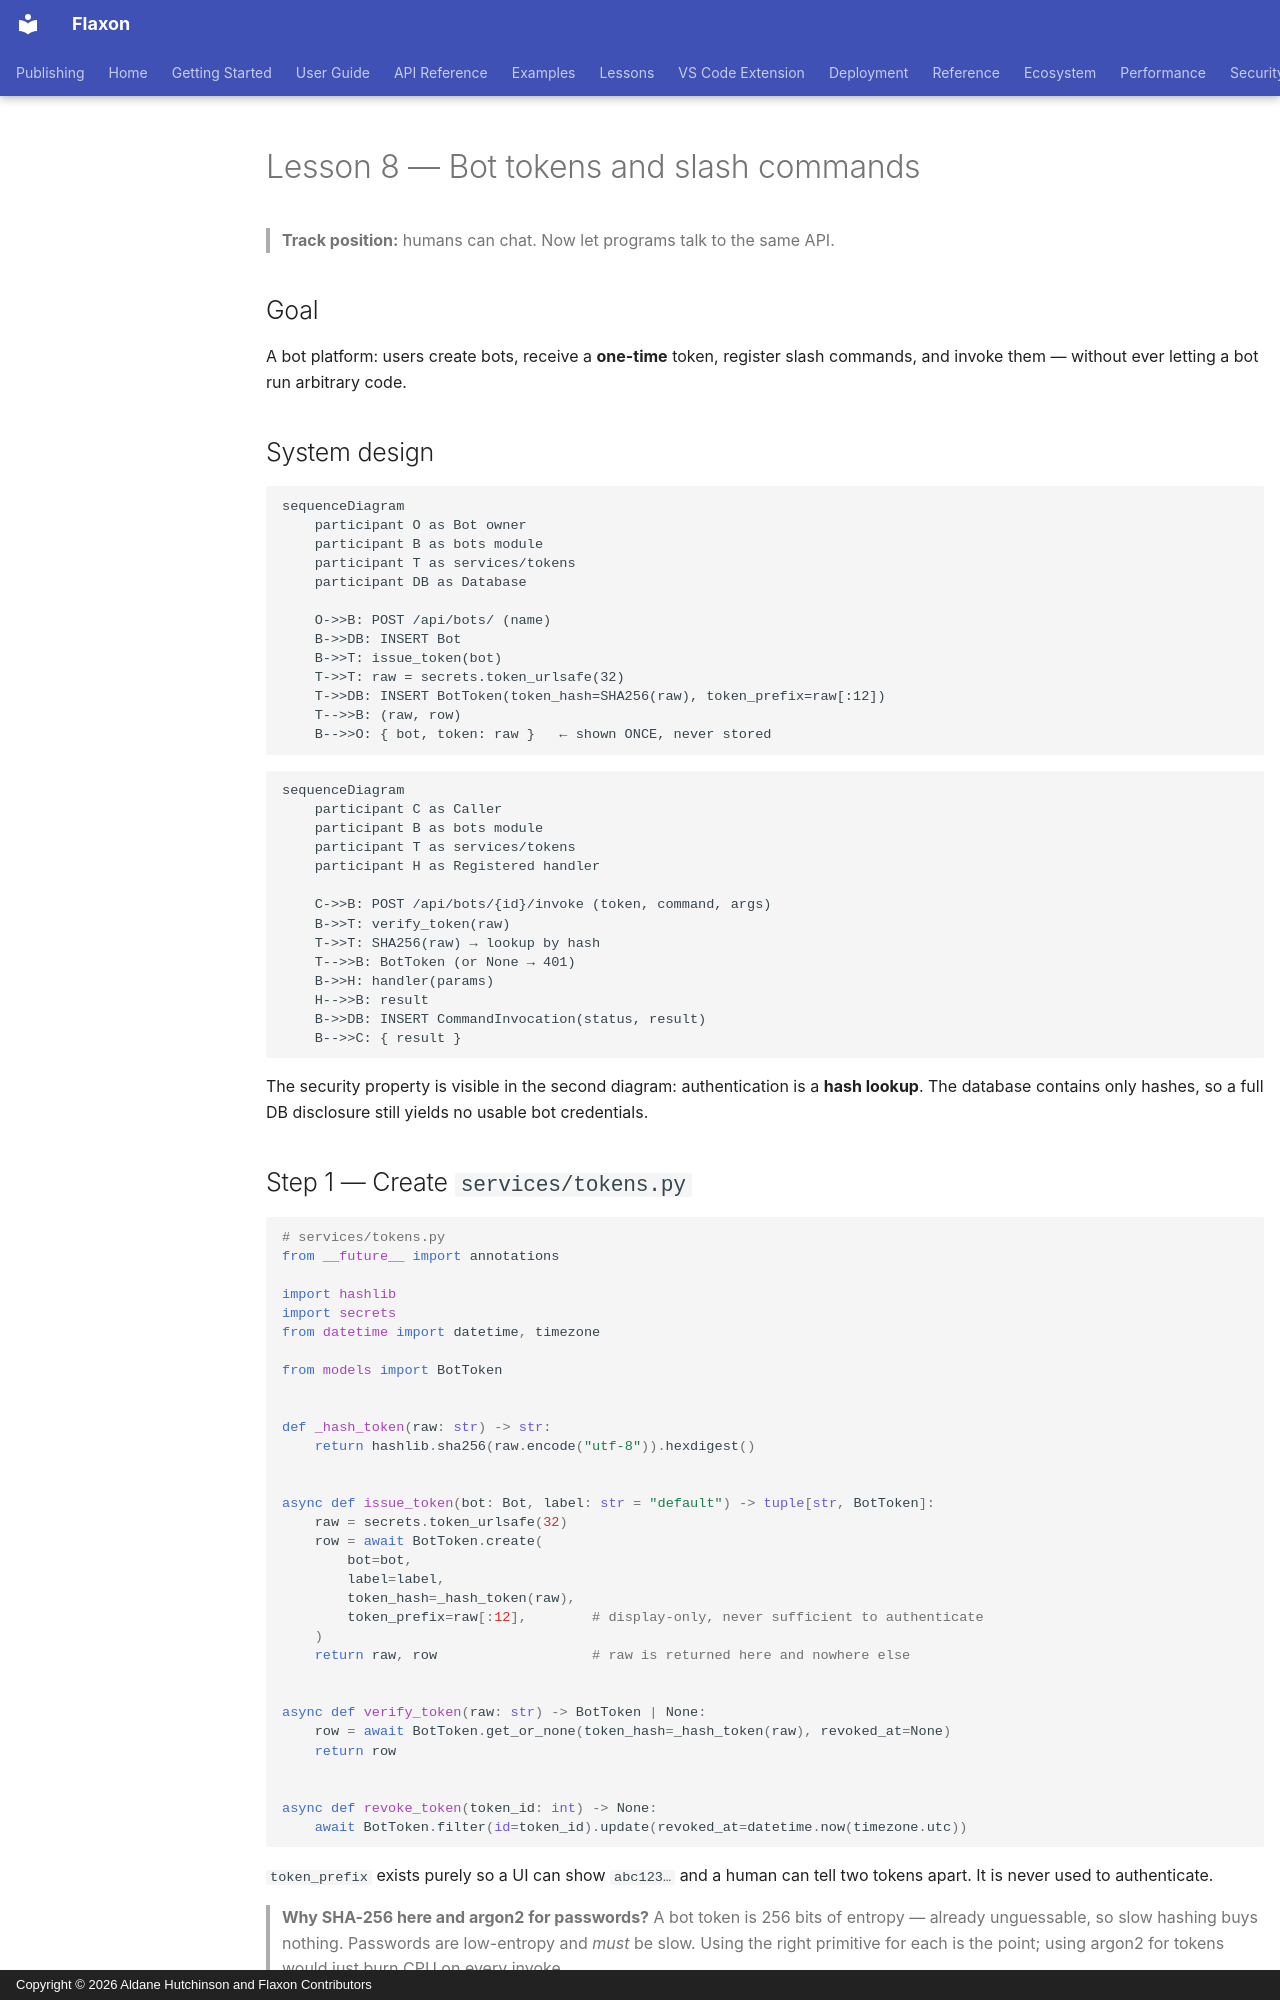

repository: aldanedev-create/flaxon · page: tutorials/discord-clone/08-bot-tokens-commands/index.html · generator: mkdocs · copyright: Copyright © 2026 Aldane Hutchinson and Flaxon Contributors

# Lesson 8 — Bot tokens and slash commands

> **Track position:** humans can chat. Now let programs talk to the same API.

## Goal

A bot platform: users create bots, receive a **one-time** token, register slash
commands, and invoke them — without ever letting a bot run arbitrary code.

## System design

```mermaid
sequenceDiagram
    participant O as Bot owner
    participant B as bots module
    participant T as services/tokens
    participant DB as Database

    O->>B: POST /api/bots/ (name)
    B->>DB: INSERT Bot
    B->>T: issue_token(bot)
    T->>T: raw = secrets.token_urlsafe(32)
    T->>DB: INSERT BotToken(token_hash=SHA256(raw), token_prefix=raw[:12])
    T-->>B: (raw, row)
    B-->>O: { bot, token: raw }   ← shown ONCE, never stored
```

```mermaid
sequenceDiagram
    participant C as Caller
    participant B as bots module
    participant T as services/tokens
    participant H as Registered handler

    C->>B: POST /api/bots/{id}/invoke (token, command, args)
    B->>T: verify_token(raw)
    T->>T: SHA256(raw) → lookup by hash
    T-->>B: BotToken (or None → 401)
    B->>H: handler(params)
    H-->>B: result
    B->>DB: INSERT CommandInvocation(status, result)
    B-->>C: { result }
```

The security property is visible in the second diagram: authentication is a
**hash lookup**. The database contains only hashes, so a full DB disclosure
still yields no usable bot credentials.

## Step 1 — Create `services/tokens.py`

```python
# services/tokens.py
from __future__ import annotations

import hashlib
import secrets
from datetime import datetime, timezone

from models import BotToken


def _hash_token(raw: str) -> str:
    return hashlib.sha256(raw.encode("utf-8")).hexdigest()


async def issue_token(bot: Bot, label: str = "default") -> tuple[str, BotToken]:
    raw = secrets.token_urlsafe(32)
    row = await BotToken.create(
        bot=bot,
        label=label,
        token_hash=_hash_token(raw),
        token_prefix=raw[:12],        # display-only, never sufficient to authenticate
    )
    return raw, row                   # raw is returned here and nowhere else


async def verify_token(raw: str) -> BotToken | None:
    row = await BotToken.get_or_none(token_hash=_hash_token(raw), revoked_at=None)
    return row


async def revoke_token(token_id: int) -> None:
    await BotToken.filter(id=token_id).update(revoked_at=datetime.now(timezone.utc))
```

`token_prefix` exists purely so a UI can show `abc123…` and a human can tell two
tokens apart. It is never used to authenticate.

> **Why SHA-256 here and argon2 for passwords?** A bot token is 256 bits of
> entropy — already unguessable, so slow hashing buys nothing. Passwords are
> low-entropy and *must* be slow. Using the right primitive for each is the
> point; using argon2 for tokens would just burn CPU on every invoke.
